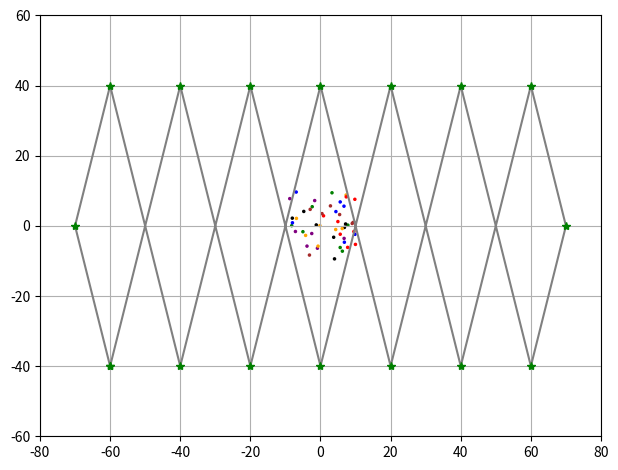

Write the Python code that produced this figure.

import numpy as np
import math
import matplotlib.pyplot as plt
from matplotlib.animation import FuncAnimation
from matplotlib.patches import Circle
from matplotlib.lines import Line2D
from typing import List
from matplotlib.axes import Axes

def EuclideanDistance(p1: np.ndarray, p2: np.ndarray):
    return math.hypot(p1[0] - p2[0], p1[1] - p2[1])
color = ['red', 'green', 'blue', 'black', 'orange', 'purple', 'brown'] 
class Agent:
    def __init__(self, id: int, init_pose: np.ndarray, separation_range: float, cohesion_range: float, alignment_range: float,
                goal_gain: float, cohesion_gain: float, separation_gain: float, alignment_gain: float, max_velocity: float, visual: Axes, 
                map_length: float, map_width: float, robot_radius:float = 0.3):
        self.id: int = id
        self.pose: np.ndarray = init_pose.copy()
        self.vel:np.ndarray = np.zeros(2)
        self.separation_range = separation_range + 2 * robot_radius
        self.cohesion_range = cohesion_range + 2 * robot_radius
        self.alignment_range = alignment_range + 2 * robot_radius
        self.goal_gain = goal_gain
        self.cohesion_gain = cohesion_gain
        self.separation_gain = separation_gain
        self.alignment_gain = alignment_gain
        self.max_vel = max_velocity
        self.visual: Axes = visual
        self.radius = robot_radius
        self.map_length = map_length
        self.map_width = map_width
        self.color: str = color[id%len(color)]
        self.circle: Circle = Circle((self.pose[0], self.pose[1]), radius= self.radius, 
                                    edgecolor=self.color, facecolor=self.color)
        visual.add_patch(self.circle)
        self.path_x = []
        self.path_y = []
        self.path_visual: Line2D = visual.plot([], [], '-', c= self.color, lw = 0.4)[0]
        self.agents: List[Agent] = []
        self.angle_list: List[float] = []
        
    def run(self, vel: np.ndarray):
        self.pose = self.pose + vel
    
    def reynoldBehavior(self, goal: np.ndarray):
        if self.id % 10 == 0:
            self.goToGoalBehavior(goal)
        self.cohesionBehavior()
        self.separationBehavior()
        self.alignmentBehavior()
        self.keepWithinBound()
        return self.limitVelocity(self.vel)
    
    def goToGoalBehavior(self, goal: np.ndarray):
        self.vel = (goal - self.pose) * self.goal_gain
    
    def separationBehavior(self):
        move = np.zeros(2)
        for agent in self.agents:
            if EuclideanDistance(self.pose, agent.pose) < self.separation_range:
                move = move + self.pose - agent.pose
        self.vel = self.vel + move * self.separation_gain
        
    def alignmentBehavior(self):
        avg = np.zeros(2)
        count = 0
        for agent in self.agents:
            if EuclideanDistance(self.pose, agent.pose) < self.alignment_range:
                avg = avg + agent.vel
                count += 1
        if count > 0:
            avg = avg / count
            self.vel = self.vel + (avg - self.vel) * self.alignment_gain
    def cohesionBehavior(self):
        center = np.zeros(2)
        count = 0
        for agent in self.agents:
            if self.separation_range < EuclideanDistance(self.pose, agent.pose) <= self.cohesion_range:
                center = center + agent.pose
                count += 1
        if count > 0:
            center = center/ count
            self.vel = self.vel + (center - self.pose) * self.cohesion_gain
    
    def keepWithinBound(self):
        turn_factor = 0.2
        if self.pose[0] < -(self.map_length - 5.0):
            self.vel[0] += turn_factor
        if self.pose[0] > (self.map_length - 5.0):
            self.vel[0] -= turn_factor
        if self.pose[1] < -(self.map_width - 5.0):
            self.vel[1] += turn_factor
        if self.pose[1] > (self.map_width - 5.0):
            self.vel[1] -= turn_factor
            
    def visualize(self):
        self.path_x.append(self.pose[0])
        self.path_y.append(self.pose[1])
        self.circle.set_center((self.pose[0], self.pose[1]))
        if self.id %10 == 0:
            self.path_visual.set_xdata(self.path_x)
            self.path_visual.set_ydata(self.path_y)
        # path_length = 20
        # if len(self.path_x) < path_length:
        #     self.path_visual.set_xdata(self.path_x)
        #     self.path_visual.set_ydata(self.path_y)
        # else:
        #     self.path_visual.set_xdata(self.path_x[len(self.path_x) - path_length:])
        #     self.path_visual.set_ydata(self.path_y[len(self.path_y) - path_length:])
    def limitVelocity(self, vel:np.ndarray):
        speed = math.hypot(vel[0], vel[1])
        if speed > self.max_vel:
            limited_speed = (vel / speed) * self.max_vel
            return limited_speed
        return vel
        
figure, map_visual = plt.subplots(subplot_kw={'aspect': 'equal'})
map_visual: Axes = map_visual
map_width = 60
map_length = 80
map_visual.set_xlim(-map_length, map_length)
map_visual.set_ylim(-map_width, map_width)

num_of_agent = 50
start_pose = [0, 0]
agents: List[Agent] = []
separation_range: float = 2.0
cohesion_range: float = 3.0
alignment_range: float = 5.0
goal_gain = 0.2
cohesion_gain: float = 0.1
separation_gain: float = 2.0
alignment_gain: float = 1.0
max_velocity: float = 1.0
radius: float = 0.3
angle_step = math.pi * 2 / num_of_agent
x_list = []
y_list = []
for i in range(num_of_agent):
    x = np.random.uniform(-10, 10)
    y = np.random.uniform(-10, 10)
    agents.append(Agent(i, np.array([x, y]), separation_range, cohesion_range, alignment_range, 
                        goal_gain, cohesion_gain, separation_gain, alignment_gain, max_velocity, 
                        map_visual, map_length, map_width, radius))
        
for agent in agents:
    agent.agents = agents

square_path = np.array([[-60, -40], [-60, 40], [60, 40], [60, -40], [-60, -40]])
path = np.array([[-60, -40], [-40, 40], [-20, -40], [0, 40], [20, -40], [40, 40], [60, -40]])
path = np.concatenate((path, np.array([[70, 0], [60, 40], [40, -40], [20, 40], [0, -40], [-20, 40], [-40, -40], [-60, 40], [-70, 0],[-60, -40]])))
waypoints = path
map_visual.plot(waypoints[:, 0], waypoints[:, 1], ls='-', marker='*', c='grey', mec='green', mfc = 'green')
waypoint_id = 0
def nextWaypoint(agents: List[Agent], waypoint: np.ndarray):
    for agent in agents:
        if EuclideanDistance(agent.pose, waypoint) < 0.5:
            return True
    return False

def update(frame):
    global waypoints, waypoint_id
    vel_list: List[np.ndarray] = []
    if nextWaypoint(agents, waypoints[waypoint_id]):
        if waypoint_id >= len(waypoints) - 1:
            waypoint_id = 0
        else:
            waypoint_id += 1
    for agent in agents:
        vel_list.append(agent.reynoldBehavior(waypoints[waypoint_id]))
    for agent in agents:
        if vel_list[agent.id][0] == 0.0  and vel_list[agent.id][1] == 0:
            agent.run(np.random.rand(2))
        else:
            agent.run(vel_list[agent.id])
        agent.visualize()
        
ani = FuncAnimation(fig=figure, func=update, frames=500, interval=20, repeat = False) # type:ignore
plt.grid(True)
plt.tight_layout()
# ani.save(filename="zic_zac_{}_agent.gif".format(num_of_agent), writer="pillow")
# plt.savefig(fname="zic_zac_{}_agent.png".format(num_of_agent), dpi= 500)
plt.show()